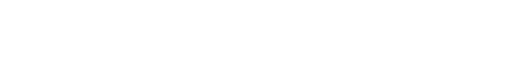
t = 0.00 s
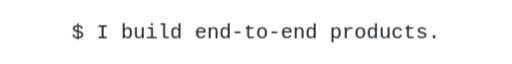
t = 1.67 s
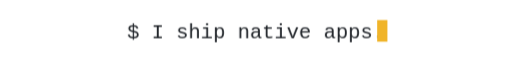
t = 3.33 s
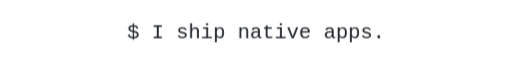
t = 5.00 s
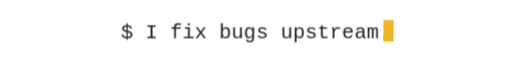
t = 6.67 s
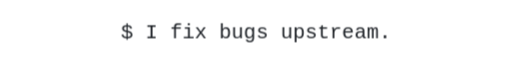
t = 8.33 s

The animated SVG that drew these frames (rendered in a browser with its animation timeline set to each time). Animation: 2 CSS @keyframes rules; frames cover the first 8.33 s, repeats indefinitely.

<svg xmlns="http://www.w3.org/2000/svg" width="900" height="90" viewBox="0 0 900 90" role="img" aria-label="typing animation">
<style>
    .ph{opacity:0;animation:cyc 12s infinite}
    .p0{animation-delay:0s}.p1{animation-delay:-9s}.p2{animation-delay:-6s}.p3{animation-delay:-3s}
    @keyframes cyc{0%{opacity:0}2%{opacity:1}21%{opacity:1}25%{opacity:0}100%{opacity:0}}
    .caret{animation:blink 1.06s steps(1) infinite}
    @keyframes blink{50%{opacity:0}}
  </style>
  <g class="ph p0">
    <text x="450" y="56" text-anchor="middle" font-family="ui-monospace, SFMono-Regular, Menlo, Consolas, monospace" font-size="36" fill="#1f2328">$ I build end-to-end products.</text>
    <rect class="caret" x="760" y="24" width="18" height="38" fill="#f0b429"/>
  </g>
  <g class="ph p1">
    <text x="450" y="56" text-anchor="middle" font-family="ui-monospace, SFMono-Regular, Menlo, Consolas, monospace" font-size="36" fill="#1f2328">$ I ship native apps.</text>
    <rect class="caret" x="663" y="24" width="18" height="38" fill="#f0b429"/>
  </g>
  <g class="ph p2">
    <text x="450" y="56" text-anchor="middle" font-family="ui-monospace, SFMono-Regular, Menlo, Consolas, monospace" font-size="36" fill="#1f2328">$ I fix bugs upstream.</text>
    <rect class="caret" x="674" y="24" width="18" height="38" fill="#f0b429"/>
  </g>
  <g class="ph p3">
    <text x="450" y="56" text-anchor="middle" font-family="ui-monospace, SFMono-Regular, Menlo, Consolas, monospace" font-size="36" fill="#1f2328">$ Full-stack + systems engineer.</text>
    <rect class="caret" x="782" y="24" width="18" height="38" fill="#f0b429"/>
  </g>
</svg>
